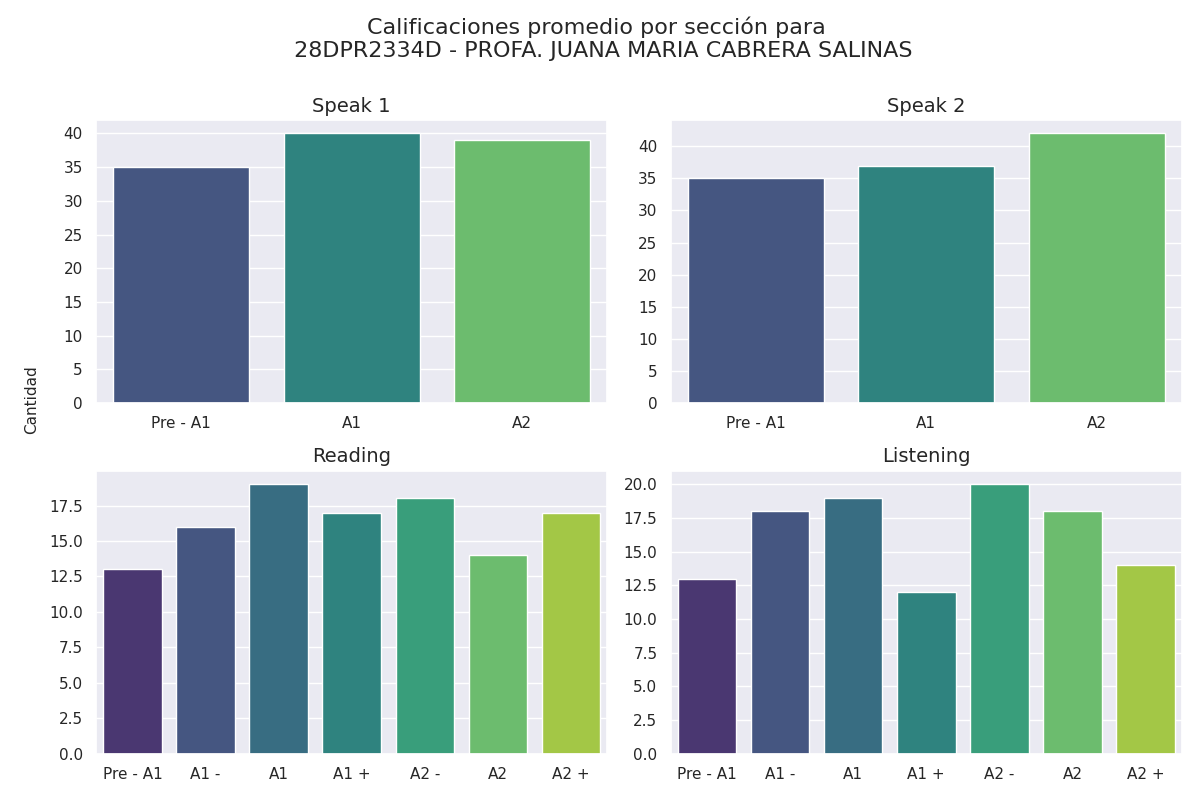

The data file committed next to this chart (first rows):
seccion, calificacion, cantidad
speak 1, Pre - A1, 35
speak 1, A1, 40
speak 1, A2, 39
speak 2, Pre - A1, 35
speak 2, A1, 37
speak 2, A2, 42
reading, Pre - A1, 13
reading, A1 -, 16
reading, A1, 19
reading, A1 +, 17
reading, A2 -, 18
reading, A2, 14
reading, A2 +, 17
listening, Pre - A1, 13
listening, A1 -, 18
listening, A1, 19
listening, A1 +, 12
listening, A2 -, 20
listening, A2, 18
listening, A2 +, 14
